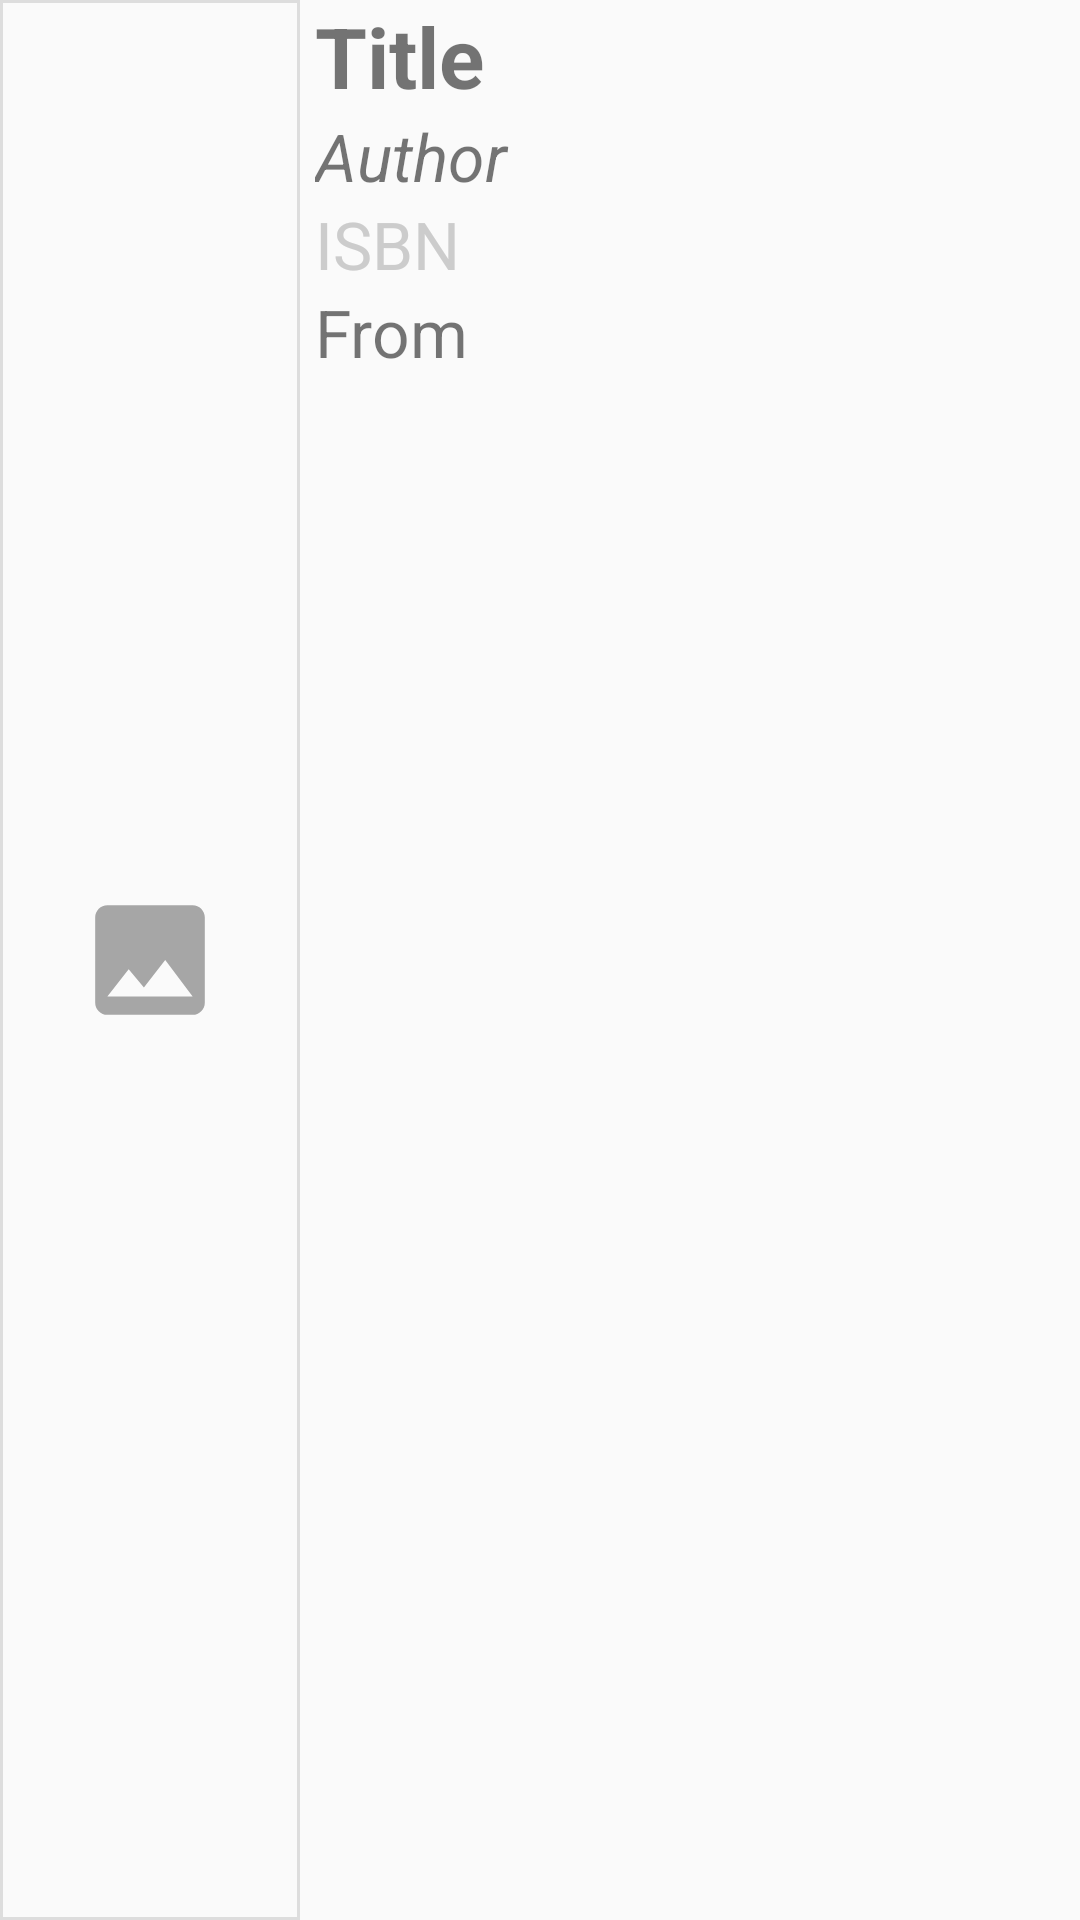

The Android layout XML behind this screen, and the referenced resources:
<!-- AndroidManifest.xml: application theme AppTheme -->
<!-- res/layout/request_adapter_content.xml -->
<?xml version="1.0" encoding="utf-8"?>
<RelativeLayout xmlns:android="http://schemas.android.com/apk/res/android"
    xmlns:app="http://schemas.android.com/apk/res-auto"
    android:layout_width="match_parent"
    android:layout_height="140dp"
    android:orientation="horizontal">

    <ImageView
        android:id="@+id/request_imageView"
        android:layout_width="100dp"
        android:layout_height="match_parent"
        android:padding="8dp"
        android:layout_alignParentStart="true"
        android:layout_alignParentTop="true"
        android:background="@drawable/listview_photo_border"
        app:srcCompat="@drawable/ic_stock_book_photo_foreground" />

    <TextView
        android:id="@+id/request_title"
        android:layout_width="286dp"
        android:layout_height="wrap_content"
        android:layout_alignParentStart="true"
        android:layout_alignParentTop="true"
        android:layout_alignParentEnd="true"
        android:layout_marginStart="105dp"
        android:layout_marginLeft="5dp"
        android:layout_marginTop="0dp"
        android:layout_marginEnd="10dp"
        android:layout_toRightOf="@+id/request_imageView"
        android:scrollHorizontally="true"
        android:ellipsize="end"
        android:maxLines="1"
        android:text="Title"
        android:textStyle="bold"
        android:textSize="28sp" />

    <TextView
        android:id="@+id/request_author"
        android:layout_width="286dp"
        android:layout_height="wrap_content"
        android:layout_below="@+id/request_title"
        android:layout_alignParentStart="true"
        android:layout_alignParentEnd="true"
        android:layout_marginStart="105dp"
        android:layout_marginTop="0dp"
        android:layout_marginEnd="11dp"
        android:layout_toRightOf="@+id/request_imageView"
        android:ellipsize="end"
        android:maxLines="1"
        android:scrollHorizontally="true"
        android:text="Author"
        android:textStyle="italic"
        android:textSize="22sp" />

    <TextView
        android:id="@+id/request_isbn"
        android:layout_width="286dp"
        android:layout_height="wrap_content"
        android:layout_below="@+id/request_author"
        android:layout_alignParentStart="true"
        android:layout_alignParentEnd="true"
        android:layout_marginStart="105dp"
        android:layout_marginEnd="12dp"
        android:layout_toRightOf="@+id/request_imageView"
        android:ellipsize="end"
        android:maxLines="1"
        android:scrollHorizontally="true"
        android:text="ISBN"
        android:textColor="#CCCCCC"
        android:textSize="22sp" />

    <TextView
        android:id="@+id/request_from"
        android:layout_width="286dp"
        android:layout_height="wrap_content"
        android:layout_below="@+id/request_isbn"
        android:layout_alignParentStart="true"
        android:layout_alignParentEnd="true"
        android:layout_marginStart="105dp"
        android:layout_marginEnd="10dp"
        android:layout_toRightOf="@+id/request_imageView"
        android:scrollHorizontally="true"
        android:ellipsize="end"
        android:maxLines="1"
        android:textSize="22sp"
        android:text="From" />


</RelativeLayout>
<!-- resources referenced by this layout -->
<resources>
  <!-- drawable ic_stock_book_photo_foreground (drawable) -->
  <vector xmlns:android="http://schemas.android.com/apk/res/android"
      android:width="108dp"
      android:height="108dp"
      android:viewportWidth="108"
      android:viewportHeight="108"
      android:tint="#A6A6A6">
    <group android:scaleX="2.61"
        android:scaleY="2.61"
        android:translateX="22.68"
        android:translateY="22.68">
      <path
          android:fillColor="@android:color/white"
          android:pathData="M21,19V5c0,-1.1 -0.9,-2 -2,-2H5c-1.1,0 -2,0.9 -2,2v14c0,1.1 0.9,2 2,2h14c1.1,0 2,-0.9 2,-2zM8.5,13.5l2.5,3.01L14.5,12l4.5,6H5l3.5,-4.5z"/>
    </group>
  </vector>
  <!-- drawable listview_photo_border (drawable) -->
  <?xml version="1.0" encoding="utf-8"?>
  <shape xmlns:android="http://schemas.android.com/apk/res/android"
      android:shape="rectangle">
  
  
      <stroke android:width="2.5px" android:color="#5CAAAAAA" />
  
      <solid android:color="@android:color/transparent"/>
  
  </shape>
  <style name="AppTheme" parent="Theme.AppCompat.Light.DarkActionBar">
          
          <item name="windowActionBar">false</item>
          <item name="windowNoTitle">true</item>
          <item name="colorPrimary">@color/colorPrimary</item>
          <item name="colorPrimaryDark">@color/colorPrimaryDark</item>
          <item name="colorAccent">@color/colorAccent</item>
      </style>
  <color name="colorPrimary">#0096E2</color>
  <color name="colorPrimaryDark">#1E76A3</color>
  <color name="colorAccent">#03DAC5</color>
</resources>
